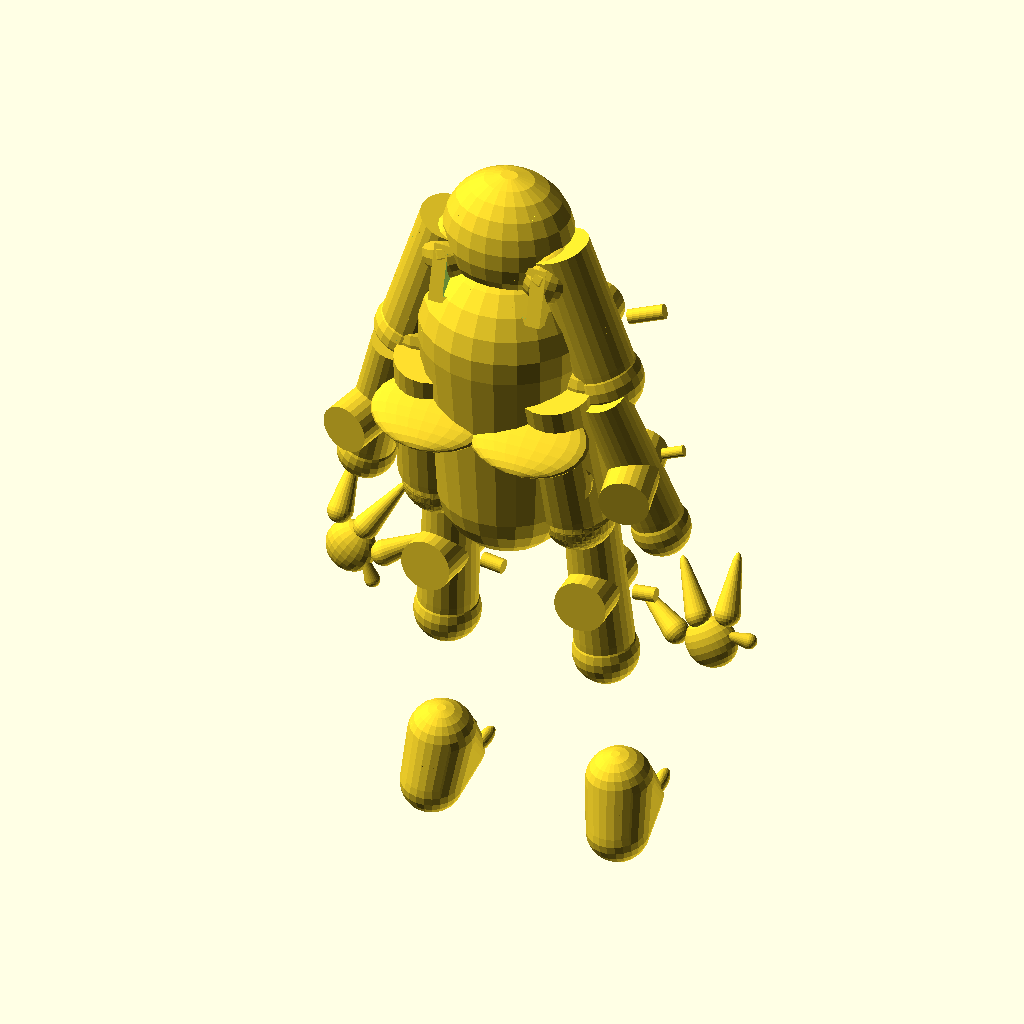
Cell 1 — every parameter at its default value.
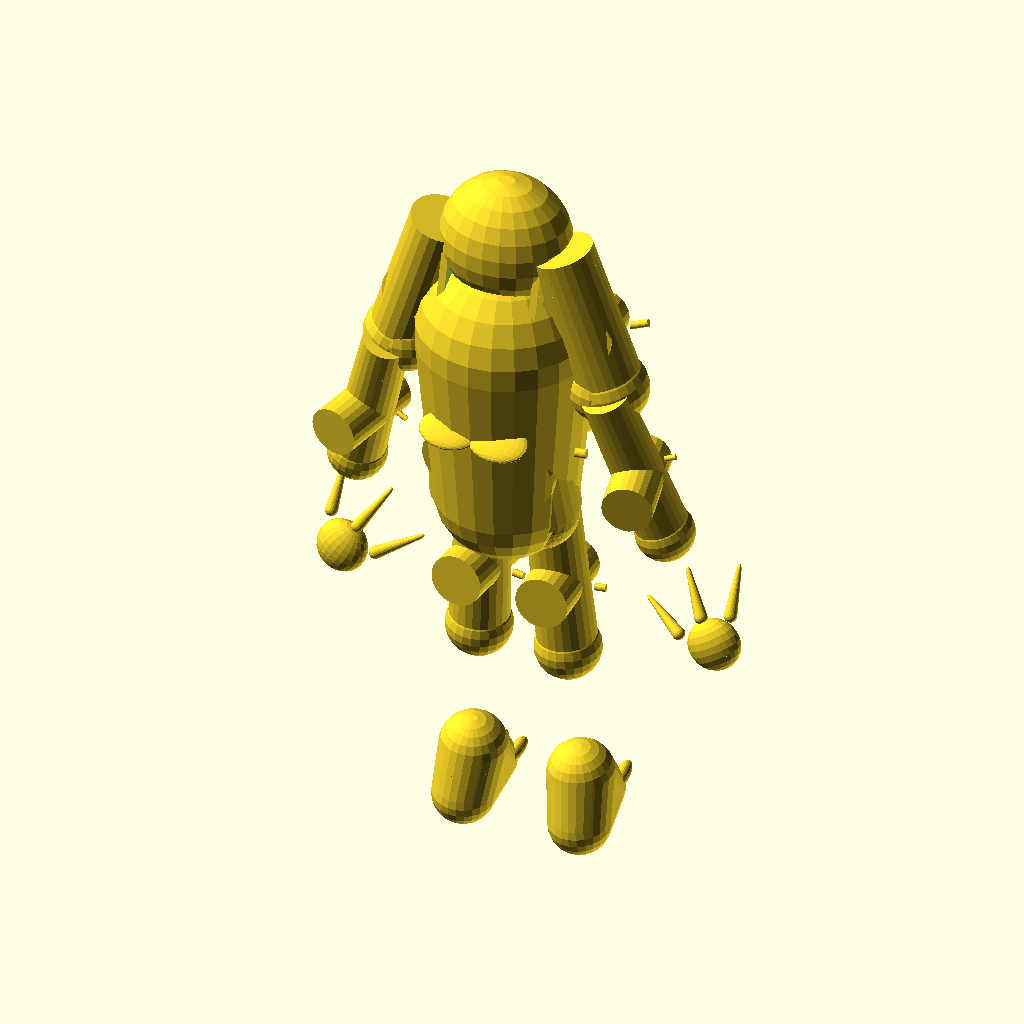
Cell 2 — scale_factor set to 2, the other parameters unchanged.
All cells are drawn from the same view direction (rotation 55°, 0°, 25°, orthographic, colour scheme Cornfield), but the view is re-fitted for each cell, so position and scale can differ between cells as well as the parameter.
Source of the model, projects/p3d-bench/demo/runs/image2cad_articraft_toy_robot_20546_image_openscad_glm_5v_turbo-reason/generated.scad:
// Bionicle-Style Action Figure Model - Optimized Version
// Parametric OpenSCAD implementation

// ============================================
// PARAMETERS - Adjust these to modify the model
// ============================================

// Global resolution - reduced for faster rendering
$fn = 24;  // Lower value for speed, increase to 48+ for smoother curves

// Scale factor for overall size
scale_factor = 1.0;

// Head parameters
head_diameter = 18 * scale_factor;
head_height = 20 * scale_factor;
visor_width = 12 * scale_factor;
visor_height = 6 * scale_factor;

// Torso parameters
torso_width = 32 * scale_factor;
torso_depth = 22 * scale_factor;
torso_height = 35 * scale_factor;

// Arm parameters
upper_arm_length = 22 * scale_factor;
upper_arm_width = 10 * scale_factor;
lower_arm_length = 24 * scale_factor;
lower_arm_width = 8 * scale_factor;
hand_length = 16 * scale_factor;

// Leg parameters
thigh_length = 24 * scale_factor;
thigh_width = 12 * scale_factor;
shin_length = 26 * scale_factor;
shin_width = 9 * scale_factor;
foot_length = 18 * scale_factor;
foot_width = 14 * scale_factor;
foot_height = 8 * scale_factor;

// Joint parameters
joint_diameter = 8 * scale_factor;
ball_joint_radius = 5 * scale_factor;

// ============================================
// MODULE DEFINITIONS - Optimized for performance
// ============================================

// Head module with helmet and visor
module head() {
    union() {
        // Main head dome - simplified shape
        translate([0, 0, head_height/2])
            scale([1, 0.85, 1])
                sphere(d=head_diameter);
        
        // Face plate / visor area
        translate([0, -head_diameter*0.25, head_height*0.25])
            rotate([-15, 0, 0])
                difference() {
                    cube([visor_width + 4, 5, visor_height + 2], center=true);
                    translate([0, -1, 0])
                        cube([visor_width, 4, visor_height], center=true);
                }
        
        // Crest/fin on top of head
        translate([0, -2, head_height*0.65])
            rotate([-20, 0, 0])
                linear_extrude(height=2, scale=0.3)
                    polygon(points=[[-5, 0], [5, 0], [3, 10], [0, 14], [-3, 10]]);
        
        // Side armor pieces - simplified
        for(side = [-1, 1]) {
            translate([side * (head_diameter/2 - 2), -2, head_height*0.35])
                rotate([0, side * 20, 0])
                    sphere(d=9);
        }
        
        // Neck connector
        translate([0, 2, -head_height*0.25])
            cylinder(h=6, d=joint_diameter);
    }
}

// Torso module with chest armor - simplified
module torso() {
    union() {
        // Main torso body - using simpler hull
        hull() {
            translate([0, 0, torso_height*0.55])
                sphere(d=torso_width * 0.75);
            translate([0, 0, -torso_height*0.15])
                sphere(d=torso_width * 0.6);
        }
        
        // Chest armor plate - simplified
        translate([0, torso_depth/2 - 3, torso_height*0.2])
            rotate([70, 0, 0])
                linear_extrude(height=6)
                    rounded_rect(torso_width * 0.6, torso_height * 0.35, 3);
        
        // Shoulder mounts
        for(side = [-1, 1]) {
            translate([side * (torso_width/2 - 4), 0, torso_height*0.42])
                ball_joint();
        }
        
        // Back armor/wings - simplified
        translate([0, -torso_depth/2 + 2, torso_height*0.25])
            rotate([-60, 0, 0])
                for(side = [-1, 1]) {
                    translate([side * 7, 0, 0])
                        scale([1.2, 0.25, 0.8])
                            sphere(d=14);
                }
        
        // Hip connectors
        for(side = [-1, 1]) {
            translate([side * 10, 0, -torso_height*0.22])
                ball_joint();
        }
    }
}

// Ball joint connector module - simplified
module ball_joint() {
    sphere(r=ball_joint_radius);
}

// Socket joint (receives ball joint) - simplified
module socket_joint() {
    difference() {
        sphere(d=joint_diameter * 1.3);
        sphere(d=ball_joint_radius * 2.1);
        translate([0, 0, -ball_joint_radius])
            cylinder(h=ball_joint_radius * 1.8, d=ball_joint_radius * 2.1);
    }
}

// Upper arm module - simplified
module upper_arm() {
    union() {
        // Main arm segment - simple cylinder with tapered ends
        hull() {
            translate([0, 0, 2])
                cylinder(h=1, d=upper_arm_width * 0.9);
            translate([0, 0, upper_arm_length - 2])
                cylinder(h=1, d=upper_arm_width * 0.85);
        }
        
        // Armor plate - simplified
        translate([0, upper_arm_width/2 + 1, upper_arm_length*0.35])
            rotate([80, 0, 0])
                cylinder(h=upper_arm_length*0.4, d=upper_arm_width*0.7);
        
        // Upper joint (shoulder) - socket
        translate([0, 0, upper_arm_length])
            socket_joint();
        
        // Lower joint (elbow) - ball
        translate([0, 0, 0])
            ball_joint();
            
        // Single piston detail instead of multiple
        translate([upper_arm_width/2 + 1, 0, upper_arm_length*0.4])
            rotate([0, 90, 0])
                cylinder(h=5, d=2);
    }
}

// Lower arm module - simplified
module lower_arm() {
    union() {
        // Main forearm
        hull() {
            translate([0, 0, 2])
                cylinder(h=1, d=lower_arm_width * 0.9);
            translate([0, 0, lower_arm_length - 2])
                cylinder(h=1, d=lower_arm_width * 0.8);
        }
        
        // Forearm armor - simplified
        translate([0, lower_arm_width/2 + 0.5, lower_arm_length*0.4])
            rotate([85, 0, 0])
                cylinder(h=lower_arm_length*0.5, d=lower_arm_width*0.85);
        
        // Upper joint connection
        translate([0, 0, lower_arm_length])
            socket_joint();
        
        // Wrist joint
        translate([0, 0, 0])
            scale([0.8, 0.8, 0.8])
                ball_joint();
                
        // Reduced mechanical details
        translate([lower_arm_width/2 + 0.5, 0, lower_arm_length*0.5])
            rotate([0, 90, 0])
                cylinder(h=3, d=1.5);
    }
}

// Hand/claw module - simplified
module hand() {
    union() {
        // Palm
        translate([0, 0, hand_length*0.25])
            scale([1, 0.7, 1])
                sphere(d=hand_length * 0.45);
        
        // Fingers/claws (3 fingers) - simplified
        for(angle = [-30, 0, 30]) {
            rotate([0, angle, 0])
                translate([0, 0, hand_length*0.5])
                    rotate([-25, 0, 0])
                        hull() {
                            sphere(d=3.5);
                            translate([0, 0, hand_length*0.35])
                                scale([0.3, 0.3, 1])
                                    sphere(d=5);
                        }
        }
        
        // Thumb - simplified
        translate([5, 0, hand_length*0.15])
            rotate([0, -50, 15])
                scale([0.6, 0.6, 0.6])
                    hull() {
                        sphere(d=3.5);
                        translate([0, 0, hand_length*0.3])
                            scale([0.3, 0.3, 1])
                                sphere(d=5);
                    }
        
        // Wrist connector
        translate([0, 0, 0])
            scale([0.7, 0.7, 0.7])
                socket_joint();
    }
}

// Thigh module - simplified
module thigh() {
    union() {
        // Main thigh segment
        hull() {
            translate([0, 0, 2])
                cylinder(h=1, d=thigh_width * 0.9);
            translate([0, 0, thigh_length - 2])
                cylinder(h=1, d=thigh_width * 0.85);
        }
        
        // Thigh armor - simplified
        translate([0, thigh_width/2 + 1, thigh_length*0.35])
            rotate([82, 0, 0])
                cylinder(h=thigh_length*0.45, d=thigh_width*0.75);
        
        // Hip joint (top)
        translate([0, 0, thigh_length])
            socket_joint();
        
        // Knee joint (bottom)
        translate([0, 0, 0])
            ball_joint();
            
        // Single side detail
        translate([thigh_width/2 + 1, 0, thigh_length*0.5])
            rotate([0, 90, 0])
                cylinder(h=3, d=2.5);
    }
}

// Shin module - simplified
module shin() {
    union() {
        // Main shin segment
        hull() {
            translate([0, 0, 2])
                cylinder(h=1, d=shin_width * 0.9);
            translate([0, 0, shin_length - 2])
                cylinder(h=1, d=shin_width * 0.8);
        }
        
        // Shin guard/armor - simplified
        translate([0, shin_width/2 + 0.5, shin_length*0.4])
            rotate([83, 0, 0])
                cylinder(h=shin_length*0.45, d=shin_width*0.8);
        
        // Knee connection (top)
        translate([0, 0, shin_length])
            socket_joint();
        
        // Ankle joint (bottom)
        translate([0, 0, 0])
            scale([0.9, 0.9, 0.9])
                ball_joint();
                
        // Reduced pistons
        translate([shin_width/2 + 0.5, 0, shin_length*0.4])
            rotate([0, 90, 0])
                cylinder(h=3, d=2);
    }
}

// Foot module - simplified
module foot() {
    union() {
        // Main foot body - simplified hull
        hull() {
            translate([0, -foot_length*0.15, 0])
                sphere(d=foot_width * 0.6);
            translate([0, foot_length*0.25, 0])
                sphere(d=foot_width * 0.5);
            translate([0, 0, foot_height * 0.8])
                sphere(d=foot_width * 0.65);
        }
        
        // Toes (3 visible toes) - simplified
        for(x = [-foot_width*0.2, 0, foot_width*0.2]) {
            translate([x, foot_length*0.35, foot_height*0.15])
                scale([0.3, 0.8, 0.35])
                    sphere(d=foot_width * 0.45);
        }
        
        // Ankle connector
        translate([0, -foot_length*0.08, foot_height * 0.75])
            scale([0.8, 0.8, 0.8])
                socket_joint();
    }
}

// Helper: 2D rounded rectangle - optimized without minkowski
module rounded_rect(w, h, r) {
    r = min(r, min(w, h) / 2);
    offset(r=r)
        offset(r=-r)
            square([w - 0.01, h - 0.01], center=true);
}

// ============================================
// MAIN ASSEMBLY
// ============================================

module bionicle_figure() {
    // Positioning offsets
    head_z = torso_height/2 + head_height*0.32;
    
    // Torso (center)
    torso();
    
    // Head
    translate([0, 0, head_z])
        head();
    
    // Left Arm assembly
    translate([-torso_width/2 + 2, 0, torso_height*0.42]) {
        rotate([0, 18, -12]) {
            upper_arm();
            translate([0, 0, -upper_arm_length - 1.5])
                rotate([8, 0, 0]) {
                    lower_arm();
                    translate([0, 0, -lower_arm_length - 1.2])
                        rotate([-18, 12, 0])
                            hand();
                }
        }
    }
    
    // Right Arm assembly
    translate([torso_width/2 - 2, 0, torso_height*0.42]) {
        rotate([0, -18, 12]) {
            upper_arm();
            translate([0, 0, -upper_arm_length - 1.5])
                rotate([8, 0, 0]) {
                    lower_arm();
                    translate([0, 0, -lower_arm_length - 1.2])
                        rotate([-18, -12, 0])
                            hand();
                }
        }
    }
    
    // Left Leg assembly
    translate([-10, 0, -torso_height*0.22]) {
        rotate([12, 4, -4]) {
            thigh();
            translate([0, 0, -thigh_length - 1.5])
                rotate([-8, 0, 0]) {
                    shin();
                    translate([0, 0, -shin_length - 1.5])
                        rotate([4, 0, 0])
                            foot();
                }
        }
    }
    
    // Right Leg assembly
    translate([10, 0, -torso_height*0.22]) {
        rotate([12, -4, 4]) {
            thigh();
            translate([0, 0, -thigh_length - 1.5])
                rotate([-8, 0, 0]) {
                    shin();
                    translate([0, 0, -shin_length - 1.5])
                        rotate([4, 0, 0])
                            foot();
                }
        }
    }
}

// Render the figure
bionicle_figure();

// Optional: Add base/platform (uncomment if needed)
// translate([0, 0, -foot_height - shin_length - thigh_length - torso_height*0.22 - 2])
//     cylinder(h=2, d=50, $fn=48);
Parameter table extracted from the source (name, type, default, range or options):
scale_factor: number, default 1
